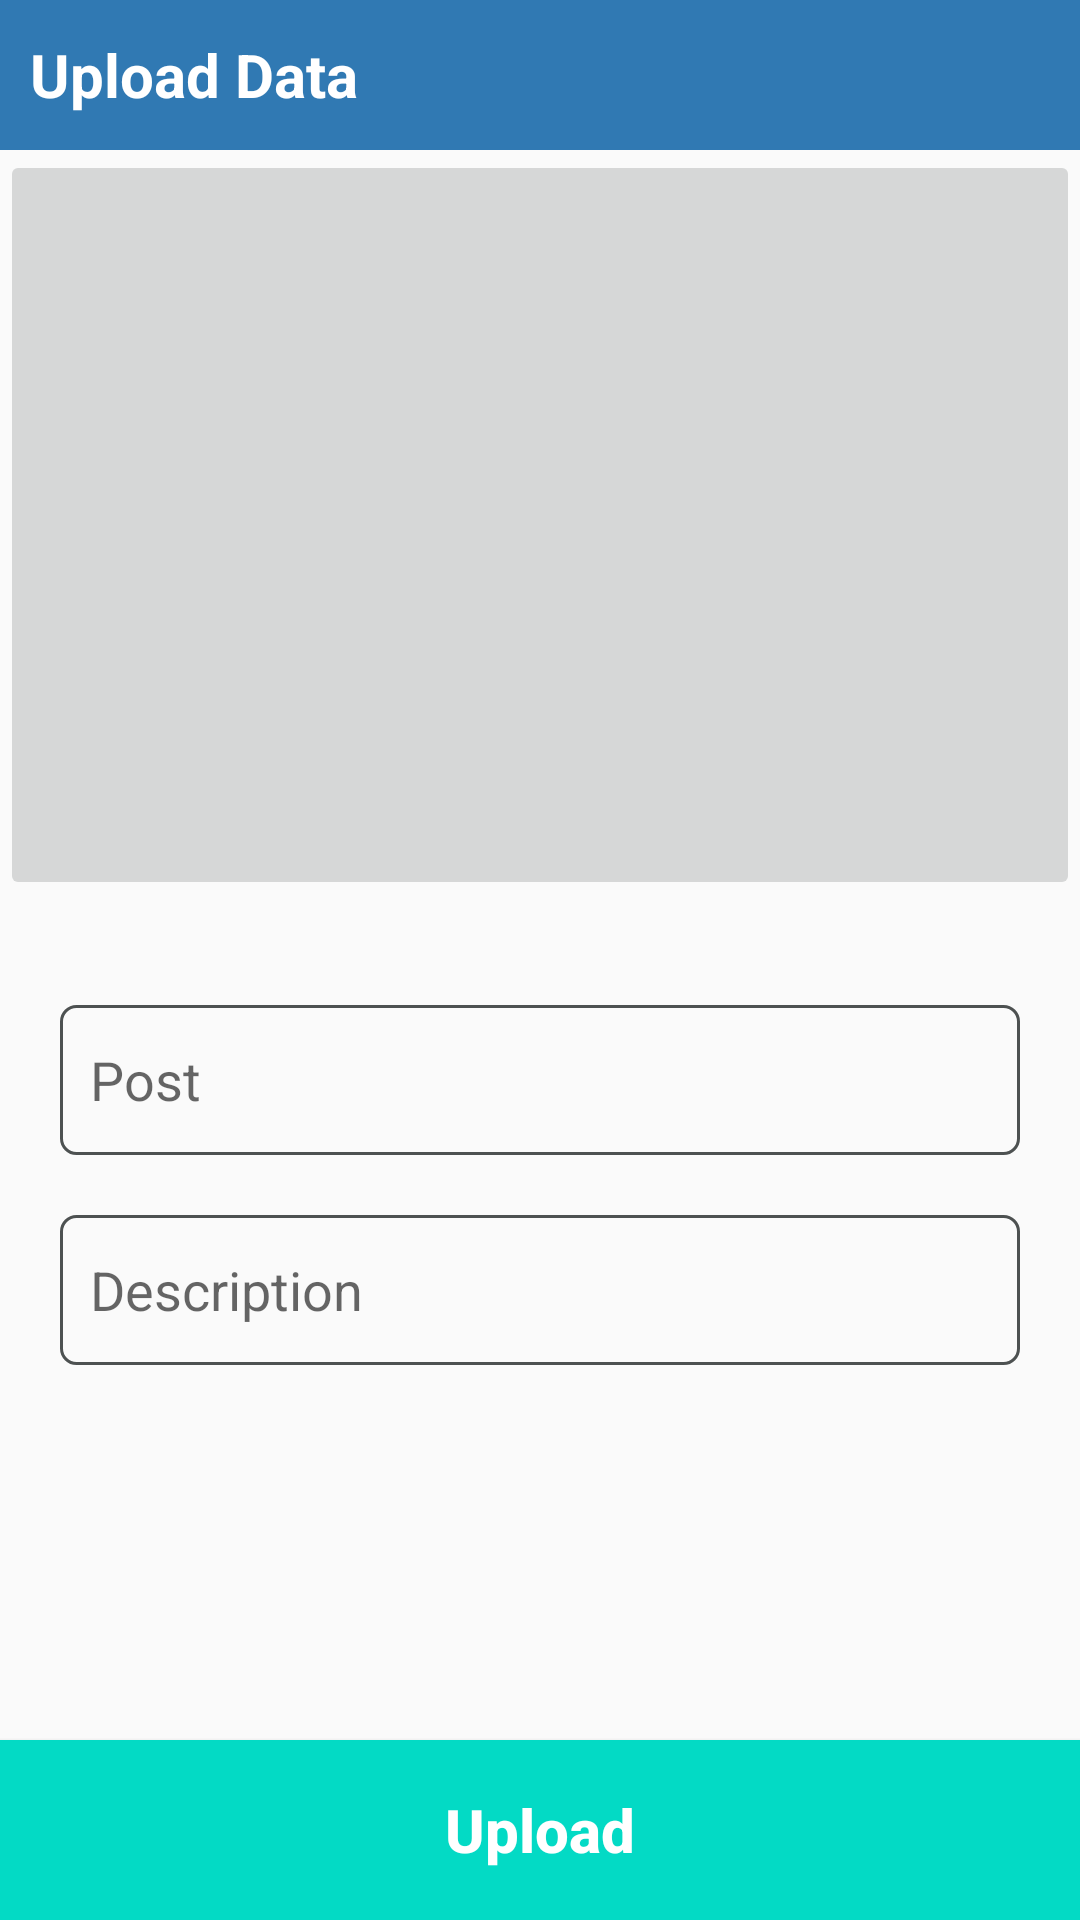

The Android layout XML behind this screen, and the referenced resources:
<!-- AndroidManifest.xml: application theme AppTheme -->
<!-- res/layout/activity_postactivity.xml -->
<?xml version="1.0" encoding="utf-8"?>
<RelativeLayout xmlns:android="http://schemas.android.com/apk/res/android"
    xmlns:app="http://schemas.android.com/apk/res-auto"
    xmlns:tools="http://schemas.android.com/tools"
    android:layout_width="match_parent"
    android:layout_height="match_parent"
    tools:context=".postactivity"
    android:orientation="vertical">
    <LinearLayout
        android:id="@+id/layout1"
        android:layout_width="match_parent"
        android:layout_height="50dp"
        android:layout_alignParentTop="true"
        android:layout_centerHorizontal="true"
        android:background="#3079B3"
        android:gravity="left"
        android:orientation="horizontal">

        <ImageButton
            android:id="@+id/backbuttonID"
            android:layout_marginRight="5dp"
            android:layout_width="wrap_content"
            android:layout_height="match_parent"
            android:background="#3079B3"
            android:src="@drawable/backicon"
            android:layout_gravity="center"
            android:layout_marginLeft="5dp"/>
        <TextView
            android:layout_width="wrap_content"
            android:layout_height="match_parent"
            android:text="Upload Data"
            android:gravity="center"
            android:textSize="20sp"
            android:textColor="#FFFFFF"
            android:textStyle="bold"/>


    </LinearLayout>

    <LinearLayout
        android:id="@+id/layout2"
        android:layout_below="@id/layout1"
        android:layout_width="match_parent"
        android:layout_height="wrap_content"
        android:orientation="vertical"
        android:layout_marginBottom="5dp"
        android:layout_centerHorizontal="true">
        <ImageButton
            android:id="@+id/imageselectID"
            android:layout_width="match_parent"
            android:layout_height="250dp"
            android:src="@drawable/add_btn"
            android:scaleType="centerCrop"
            android:layout_marginBottom="35dp"/>

        <EditText
            android:id="@+id/postID"
            android:layout_width="match_parent"
            android:layout_height="50dp"
            android:layout_marginLeft="20dp"
            android:layout_marginRight="20dp"
            android:layout_marginBottom="20dp"
            android:background="@drawable/outline"
            android:hint="Post"
            android:inputType="text"
            android:padding="10dp"
            android:singleLine="true" />

        <EditText
            android:id="@+id/descriptionID"
            android:inputType="textMultiLine"
            android:layout_width="match_parent"
            android:layout_height="50dp"
            android:layout_marginLeft="20dp"
            android:layout_marginRight="20dp"
            android:hint="Description"
            android:background="@drawable/outline"
            android:padding="10dp"/>

    </LinearLayout>

    <LinearLayout
        android:layout_below="@id/layout2"
        android:layout_width="match_parent"
        android:layout_height="match_parent"
        android:gravity="bottom"
        android:layout_centerHorizontal="true">
        <Button
            android:id="@+id/uploadbuttonID"
            android:layout_width="match_parent"
            android:layout_height="60dp"
            android:background="@color/colorAccent"
            android:text="Upload"
            android:textSize="20sp"
            android:textStyle="bold"
            android:textColor="#FFFFFF"
            android:textAllCaps="false"/>

    </LinearLayout>

</RelativeLayout>
<!-- resources referenced by this layout -->
<resources>
  <!-- drawable outline (drawable) -->
  <?xml version="1.0" encoding="utf-8"?>
  <shape xmlns:android="http://schemas.android.com/apk/res/android">
  
      <stroke android:color="#4D5151" android:width="1dp"/>
      <corners android:radius="5dp"/>
  
  </shape>
  <style name="AppTheme" parent="Theme.AppCompat.Light.NoActionBar">
          
          <item name="colorPrimary">@color/colorPrimary</item>
          <item name="colorPrimaryDark">#3079B3</item>
          <item name="colorAccent">@color/colorAccent</item>
      </style>
  <!-- not gathered from this repository: default colours our renderer supplied (Android Studio template values) -->
  <color name="colorPrimary">#FF6200EE</color>
  <color name="colorAccent">#FF03DAC5</color>
</resources>
